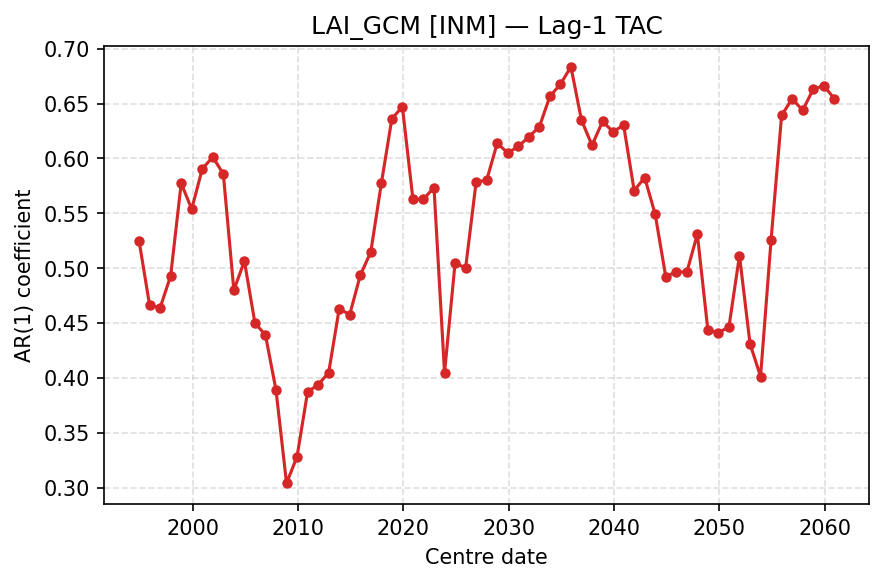

Data behind this chart, as committed beside it:
centre_date, TAC
1994-12-01, 0.5249
1995-12-01, 0.4663
1996-12-01, 0.4638
1997-12-01, 0.493
1998-12-01, 0.5773
1999-12-01, 0.5538
2000-12-01, 0.5905
2001-12-01, 0.6013
2002-12-01, 0.5859
2003-12-01, 0.4799
2004-12-01, 0.5064
2005-12-01, 0.45
2006-12-01, 0.439
2007-12-01, 0.389
2008-12-01, 0.3039
2009-12-01, 0.3283
2010-12-01, 0.3872
2011-12-01, 0.3937
2012-12-01, 0.4048
2013-12-01, 0.463
2014-12-01, 0.4576
2015-12-01, 0.4934
2016-12-01, 0.5148
2017-12-01, 0.5772
2018-12-01, 0.6362
2019-12-01, 0.6471
2020-12-01, 0.5627
2021-12-01, 0.5629
2022-12-01, 0.5735
2023-12-01, 0.4044
2024-12-01, 0.5047
2025-12-01, 0.5002
2026-12-01, 0.5786
2027-12-01, 0.5802
2028-12-01, 0.6139
2029-12-01, 0.605
2030-12-01, 0.6109
2031-12-01, 0.6196
2032-12-01, 0.6289
2033-12-01, 0.6566
2034-12-01, 0.6676
2035-12-01, 0.6835
2036-12-01, 0.6349
2037-12-01, 0.612
2038-12-01, 0.6337
2039-12-01, 0.6244
2040-12-01, 0.6304
2041-12-01, 0.5708
2042-12-01, 0.5825
2043-12-01, 0.5491
2044-12-01, 0.4921
2045-12-01, 0.4968
2046-12-01, 0.4963
2047-12-01, 0.5309
2048-12-01, 0.4433
2049-12-01, 0.4412
2050-12-01, 0.4464
2051-12-01, 0.5115
2052-12-01, 0.4311
2053-12-01, 0.4012
... 7 more rows
